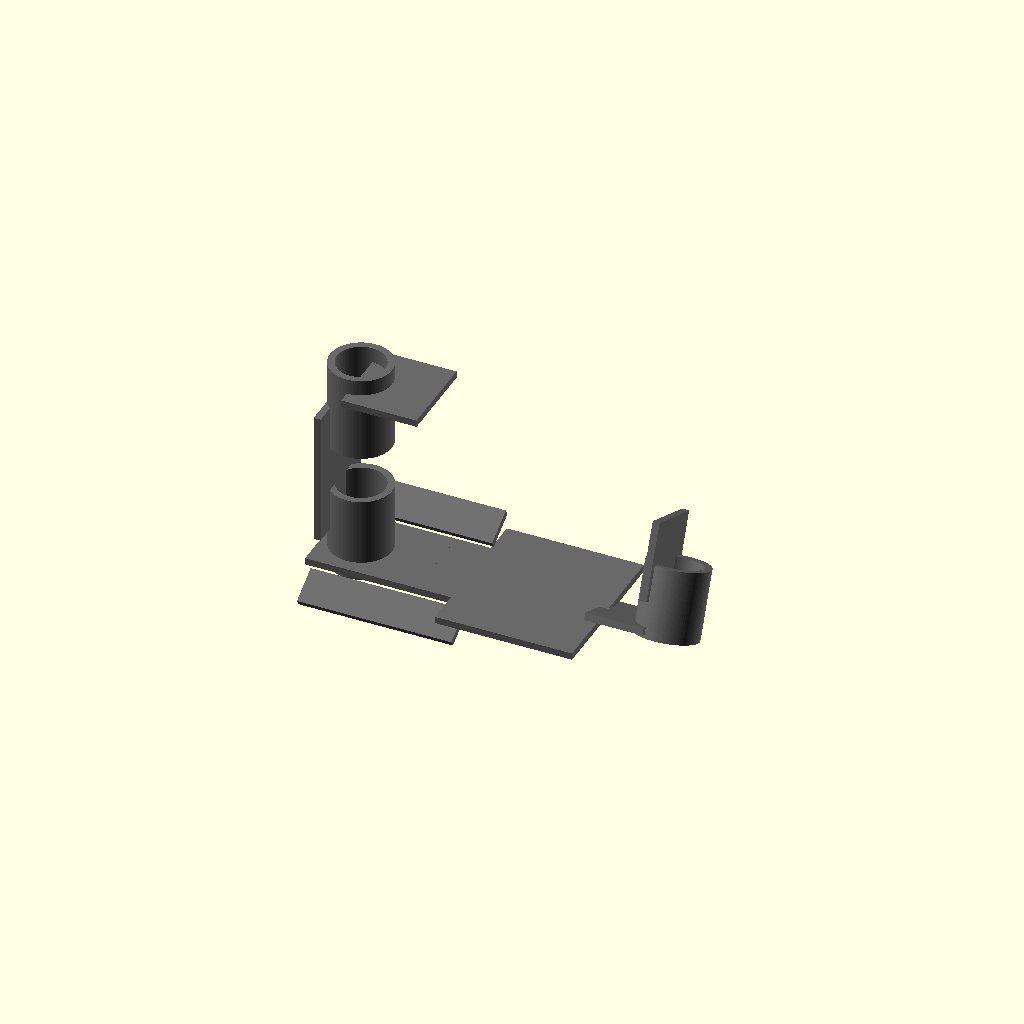
Cell 1: the model at its default parameters.
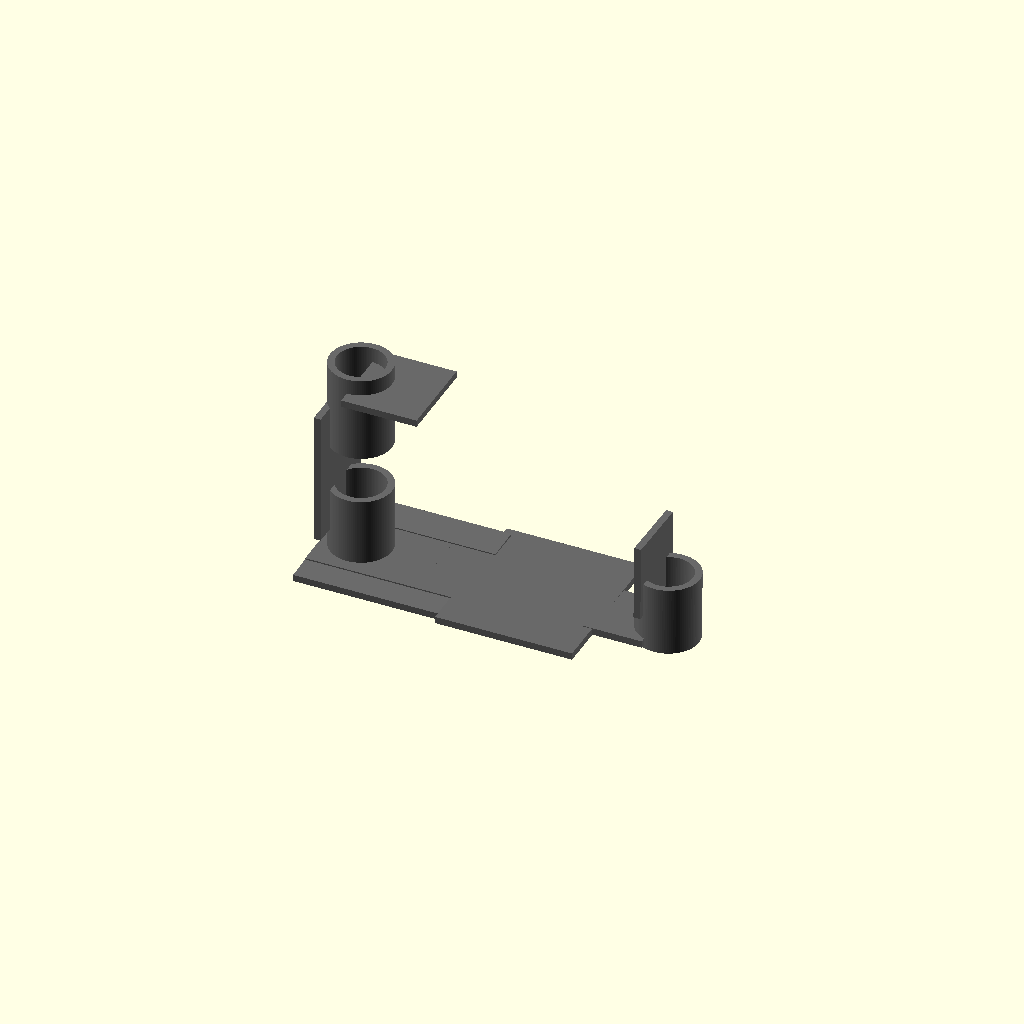
Cell 2: the same model with open_amount = 0.05.
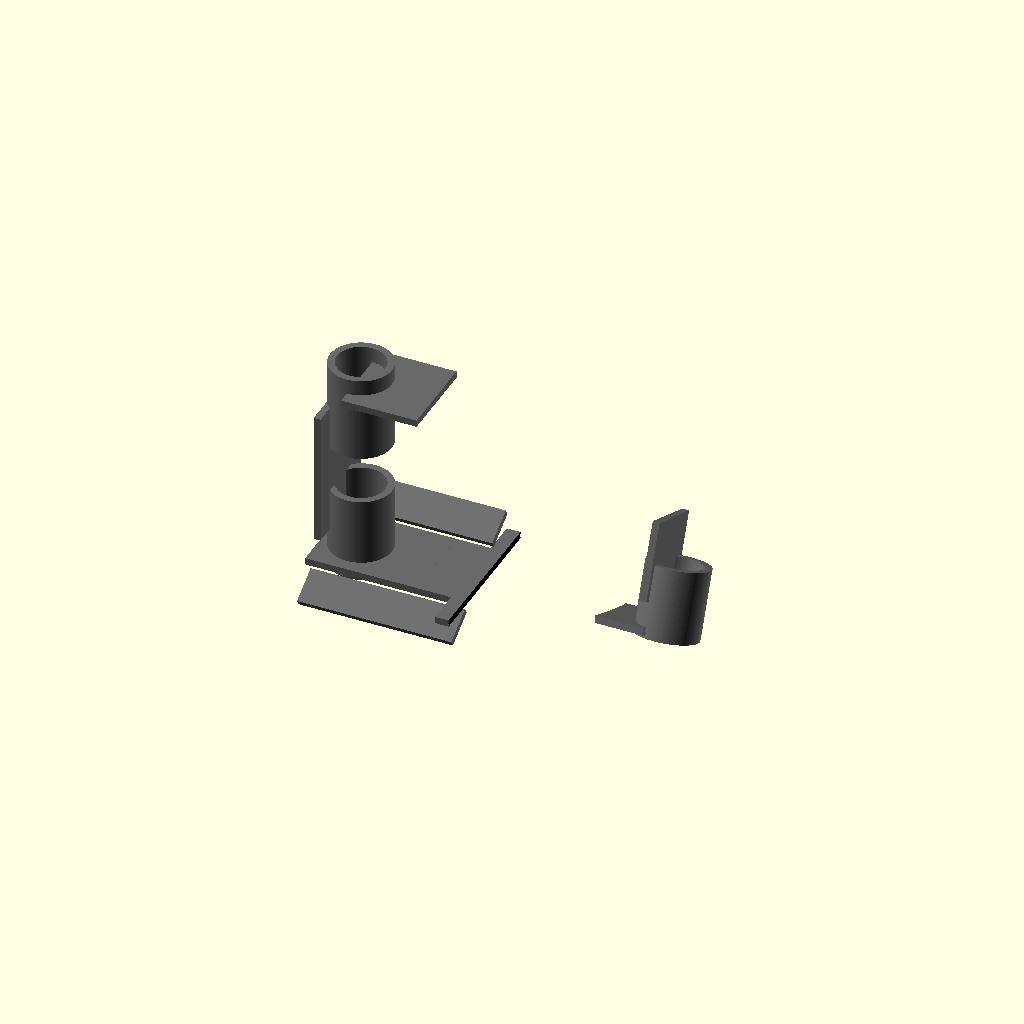
Cell 3: the same model with include_spigot_hole = 1.
One fixed orthographic camera (rotation 55°, 0°, 25°; colour scheme Cornfield) for every cell.
Source of the model, results/nopscadlib/craft/scad/swiss_clip__UKPFS1008_10.scad:
// Parameters
clip_type = 0; //[0:1:1]
open_amount = 0.9; //[0.1:1:0.05]
include_spigot_hole = 0; //[0:1:1]
spigot_hole_open_amount = 0.9; //[0.1:1:0.05]
spigot_hole_depth = 0; //[0:30:1]
overlap = 1; //[0.5:2:0.1]
fn = 96; //[24:360:12]
t = 0.8; //[0.4:1.6:0.1]
length = 55; //[30:110:1]
width = 18; //[10:36:1]
height = 22; //[12:44:1]
arm_l = 18; //[10:36:1]
arm_w = 4; //[2:8:0.5]
hinge_offset = 16; //[8:32:1]
bend_or = 3.2; //[1.6:6.4:0.1]
hook_x = 12; //[6:24:1]
hook_y = 10; //[6:20:1]
spigot_x = 10; //[6:20:1]
spigot_y = 8; //[5:16:1]
spigot_z = 12; //[6:24:1]
w_narrow = 10; //[6:20:1]
arm_angle_max = 35; //[10:70:1]
spigot_angle_max = 25; //[5:60:1]
hole_clearance = 0.2; //[0.05:0.6:0.05]
hole_extra_len = 60; //[20:200:5]

// Swiss Clip - complete geometry (fixed connectivity)
module swiss_clip() {
  color("DimGray")
  union() {

    // --- Main body reference positions (recalculated for guaranteed overlap) ---
    // Place the hinge plate so its LEFT face overlaps the arm/body by ~overlap.
    // Hinge spans: [hinge_cx - hinge_offset/2, hinge_cx + hinge_offset/2]
    // Arm/body spans: [arm_cx - arm_l/2, arm_cx + arm_l/2]
    // Enforce: (hinge_left) = (arm_right) - overlap
    arm_cx   = length - hinge_offset - arm_l/2;
    arm_right = arm_cx + arm_l/2;
    hinge_cx = arm_right - overlap + hinge_offset/2;

    // --- Clip Body (narrow center strip) ---
    translate([arm_cx, 0, 0])
      cube([arm_l, w_narrow, t], center=true);

    // --- Hinge Section (wide plate) ---
    translate([hinge_cx, 0, 0])
      cube([hinge_offset, width, t], center=true);

    // --- Hook Section (kept at origin side; already connected to body via overlap) ---
    // Ensure hook base overlaps the body by ~overlap (body left edge at arm_cx-arm_l/2).
    body_left = arm_cx - arm_l/2;
    hook_base_cx = body_left + overlap + hook_x/2; // overlaps into body by overlap

    union() {
      // Hook Base
      translate([hook_base_cx, 0, 0])
        cube([hook_x, hook_y, t], center=true);

      // Hook Stem
      translate([hook_base_cx - hook_x/2 + t/2, 0, height/2])
        cube([t, hook_y, height - 2*bend_or], center=true);

      // Hook Lower Bend
      translate([hook_base_cx - hook_x/2 + bend_or, 0, bend_or])
        rotate_extrude($fn=fn)
          translate([bend_or, 0])
            square([t, hook_y], center=true);

      // Hook Top
      translate([hook_base_cx - hook_x/2 + bend_or + (hook_x - bend_or)/2, 0, height - t/2])
        cube([hook_x - bend_or, hook_y, t], center=true);

      // Hook Top Bend
      translate([hook_base_cx - hook_x/2 + bend_or, 0, height - bend_or])
        rotate_extrude($fn=fn)
          translate([bend_or, 0])
            square([t, hook_y], center=true);
    }

    // --- Spigot (end block/loop) FIX: attach to hinge/body with guaranteed overlap ---
    // The spigot base is positioned so its LEFT face overlaps the hinge RIGHT face by ~overlap.
    hinge_right = hinge_cx + hinge_offset/2;
    spigot_base_len = spigot_x - bend_or;
    spigot_base_cx = hinge_right - overlap + spigot_base_len/2;

    rotate([-open_amount * spigot_angle_max, 0, 0]) {
      union() {
        // Spigot Base (attached to hinge)
        translate([spigot_base_cx, 0, 0])
          cube([spigot_base_len, spigot_y, t], center=true);

        // Spigot Stem (attached to base; shares face with base end)
        // Place stem so its X center is at base right face minus small overlap.
        spigot_base_right = spigot_base_cx + spigot_base_len/2;
        stem_cx = spigot_base_right - overlap + t/2;

        translate([stem_cx, 0, bend_or + (spigot_z - bend_or)/2])
          cube([t, spigot_y, spigot_z - bend_or], center=true);

        // Spigot Bend (attached to stem/base corner)
        // Center bend at the stem's outer corner with slight overlap.
        translate([stem_cx - t/2 + bend_or - overlap, 0, bend_or])
          rotate_extrude($fn=fn)
            translate([bend_or, 0])
              square([t, spigot_y], center=true);
      }
    }

    // --- Arms (kept; already overlap into body via overlap parameter) ---
    rotate([open_amount * arm_angle_max, 0, 0]) {
      union() {
        // Left Arm
        translate([arm_cx, -(w_narrow/2 + arm_w/2 - overlap), 0])
          cube([arm_l, arm_w, t], center=true);

        // Right Arm
        translate([arm_cx, (w_narrow/2 + arm_w/2 - overlap), 0])
          cube([arm_l, arm_w, t], center=true);
      }
    }

    // --- Gussets (kept; ensure they overlap hinge/body) ---
    union() {
      // Center Gusset: place at arm/body right edge into hinge by overlap
      translate([arm_right - overlap + t/2, 0, t/2 - overlap])
        cube([t, w_narrow, t], center=true);

      // Left Gusset
      translate([arm_right - overlap + t/2, -(w_narrow/2 + arm_w/2 - overlap), t/2 - overlap])
        cube([t, arm_w, t], center=true);

      // Right Gusset
      translate([arm_right - overlap + t/2, (w_narrow/2 + arm_w/2 - overlap), t/2 - overlap])
        cube([t, arm_w, t], center=true);
    }
  }
}

// Swiss Clip Hole - complete geometry
module swiss_clip_hole() {
  if (include_spigot_hole) {
    color("Black") {
      // Keep hole aligned to hinge center (hinge is now computed in swiss_clip; use original approx)
      translate([length - hinge_offset/2, 0, 0])
        rotate([90, 0, 0])
          cylinder(
            r = sqrt((spigot_y/2)*(spigot_y/2) + (spigot_z/2)*(spigot_z/2)) + hole_clearance,
            h = spigot_hole_depth > 0 ? spigot_hole_depth : (t + hole_extra_len),
            center = true,
            $fn = fn
          );
    }
  }
}

// Assembly
module assembly() {
  if (include_spigot_hole) {
    difference() {
      swiss_clip();
      swiss_clip_hole();
    }
  } else {
    swiss_clip();
  }
}

assembly();
Parameter table extracted from the source (name, type, default, range or options):
clip_type: number, default 0, range 0 to 1, step 1
open_amount: number, default 0.9, range 0.05 to 0.1, step 1
include_spigot_hole: number, default 0, range 0 to 1, step 1
spigot_hole_open_amount: number, default 0.9, range 0.05 to 0.1, step 1
spigot_hole_depth: number, default 0, range 0 to 1, step 30
overlap: number, default 1, range 0.1 to 0.5, step 2
fn: number, default 96, range 12 to 24, step 360
t: number, default 0.8, range 0.1 to 0.4, step 1.6
length: number, default 55, range 1 to 30, step 110
width: number, default 18, range 1 to 10, step 36
height: number, default 22, range 1 to 12, step 44
arm_l: number, default 18, range 1 to 10, step 36
arm_w: number, default 4, range 0.5 to 2, step 8
hinge_offset: number, default 16, range 1 to 8, step 32
bend_or: number, default 3.2, range 0.1 to 1.6, step 6.4
hook_x: number, default 12, range 1 to 6, step 24
hook_y: number, default 10, range 1 to 6, step 20
spigot_x: number, default 10, range 1 to 6, step 20
spigot_y: number, default 8, range 1 to 5, step 16
spigot_z: number, default 12, range 1 to 6, step 24
w_narrow: number, default 10, range 1 to 6, step 20
arm_angle_max: number, default 35, range 1 to 10, step 70
spigot_angle_max: number, default 25, range 1 to 5, step 60
hole_clearance: number, default 0.2, range 0.05 to 0.05, step 0.6
hole_extra_len: number, default 60, range 5 to 20, step 200
